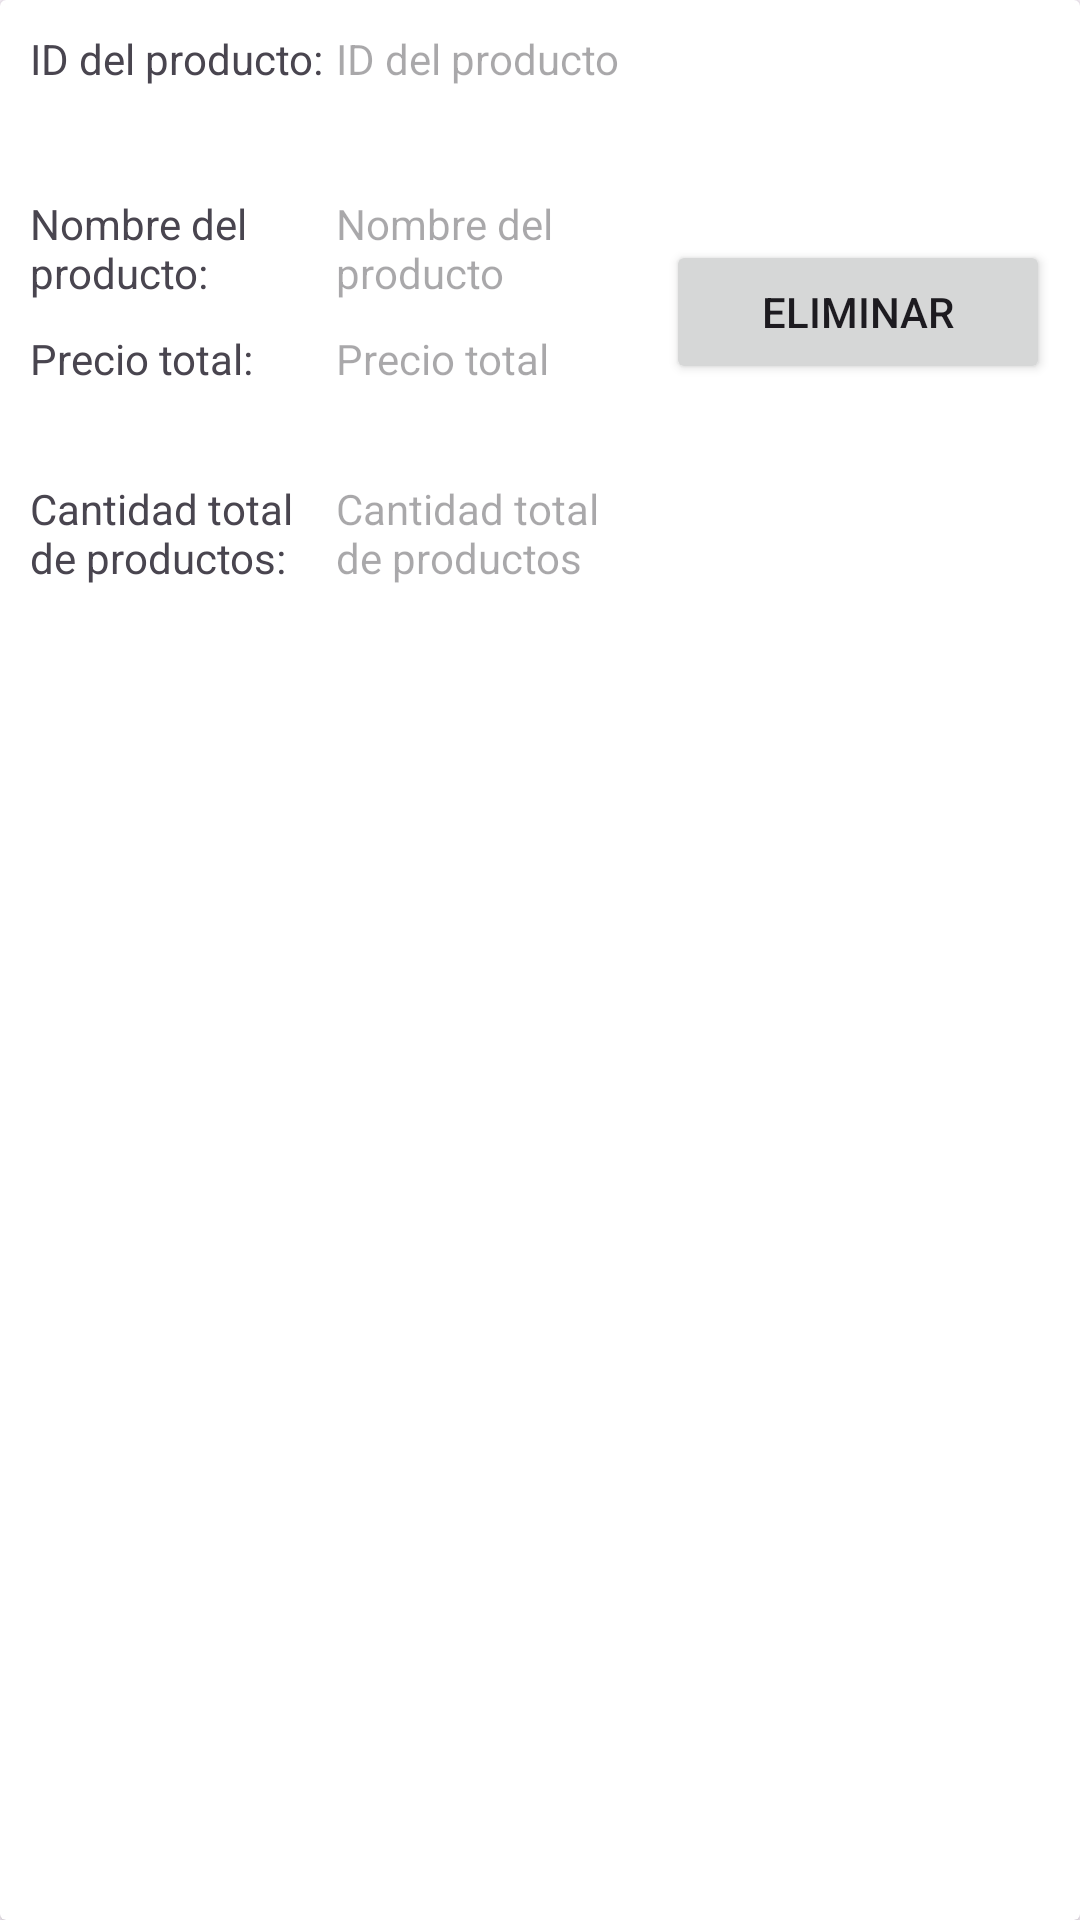

This screen was rendered from an Android layout file. Write that file and the resources it references.
<!-- AndroidManifest.xml: application theme Theme.GestorRestaurante -->
<!-- res/layout/detalleproducto_carrito_cardview.xml -->
<?xml version="1.0" encoding="utf-8"?>
<androidx.cardview.widget.CardView xmlns:android="http://schemas.android.com/apk/res/android"
    xmlns:app="http://schemas.android.com/apk/res-auto"
    xmlns:tools="http://schemas.android.com/tools"
    android:layout_width="match_parent"
    android:layout_height="wrap_content">

    <RelativeLayout
        android:layout_width="match_parent"
        android:layout_height="match_parent">

        <TextView
            android:id="@+id/idproducto_detallepedidoCV"
            android:layout_width="100dp"
            android:layout_height="48dp"
            android:layout_marginLeft="2dp"
            android:layout_marginTop="10dp"
            android:layout_toEndOf="@id/label_idproducto_detallepedidoCV"
            android:hint="@string/detalle_pedido_activity_id_hint" />

        <TextView
            android:id="@+id/name_detallepedidoCV"
            android:layout_width="100dp"
            android:layout_height="48dp"
            android:layout_marginLeft="2dp"
            android:layout_marginTop="65dp"
            android:layout_toEndOf="@id/label_name_detallepedidoCV"
            android:hint="@string/detalle_pedido_activity_name_hint" />

        <TextView
            android:id="@+id/totalprice_detallepedidoCV"
            android:layout_width="100dp"
            android:layout_height="48dp"
            android:layout_marginLeft="2dp"
            android:layout_marginTop="110dp"
            android:layout_toEndOf="@id/label_totalprice_detallepedidoCV"
            android:hint="@string/detalle_pedido_activity_total_price_hint" />

        <TextView
            android:id="@+id/totalProduc_detallePEdidoCV"
            android:layout_width="100dp"
            android:layout_height="48dp"
            android:layout_marginLeft="2dp"
            android:layout_marginTop="160dp"
            android:layout_toEndOf="@id/label_totalProduc_detallePEdidoCV"
            android:hint="@string/detalle_pedido_activity_total_product_hint" />

        <Button
            android:id="@+id/btnDeleteProductosCarrito"
            android:layout_width="308dp"
            android:layout_height="wrap_content"
            android:layout_marginLeft="10dp"
            android:layout_marginTop="80dp"
            android:layout_marginRight="10dp"
            android:layout_toEndOf="@id/name_detallepedidoCV"
            android:text="@string/detalle_pedido_activity_delete_button"
            app:cornerRadius="0dp" />

        <TextView
            android:id="@+id/label_name_detallepedidoCV"
            android:layout_width="100dp"
            android:layout_height="48dp"
            android:layout_marginLeft="10dp"
            android:layout_marginTop="65dp"
            android:text="@string/detalle_pedido_activity_name_label" />

        <TextView
            android:id="@+id/label_totalprice_detallepedidoCV"
            android:layout_width="100dp"
            android:layout_height="48dp"
            android:layout_marginLeft="10dp"
            android:layout_marginTop="110dp"
            android:text="@string/detalle_pedido_activity_total_price_label" />

        <TextView
            android:id="@+id/label_totalProduc_detallePEdidoCV"
            android:layout_width="100dp"
            android:layout_height="48dp"
            android:layout_marginLeft="10dp"
            android:layout_marginTop="160dp"
            android:text="@string/detalle_pedido_activity_total_product_label" />

        <TextView
            android:id="@+id/label_idproducto_detallepedidoCV"
            android:layout_width="100dp"
            android:layout_height="48dp"
            android:layout_marginLeft="10dp"
            android:layout_marginTop="10dp"
            android:text="@string/detalle_pedido_activity_id_label" />

    </RelativeLayout>
</androidx.cardview.widget.CardView>
<!-- resources referenced by this layout -->
<resources>
  <string name="detalle_pedido_activity_delete_button">Eliminar</string>
  <string name="detalle_pedido_activity_id_hint">ID del producto</string>
  <string name="detalle_pedido_activity_id_label">ID del producto:</string>
  <string name="detalle_pedido_activity_name_hint">Nombre del producto</string>
  <string name="detalle_pedido_activity_name_label">Nombre del producto:</string>
  <string name="detalle_pedido_activity_total_price_hint">Precio total</string>
  <string name="detalle_pedido_activity_total_price_label">Precio total:</string>
  <string name="detalle_pedido_activity_total_product_hint">Cantidad total de productos</string>
  <string name="detalle_pedido_activity_total_product_label">Cantidad total de productos:</string>
  <style name="Theme.GestorRestaurante" parent="Base.Theme.GestorRestaurante" />
  <style name="Base.Theme.GestorRestaurante" parent="Theme.Material3.DayNight">
          
          
      </style>
</resources>
